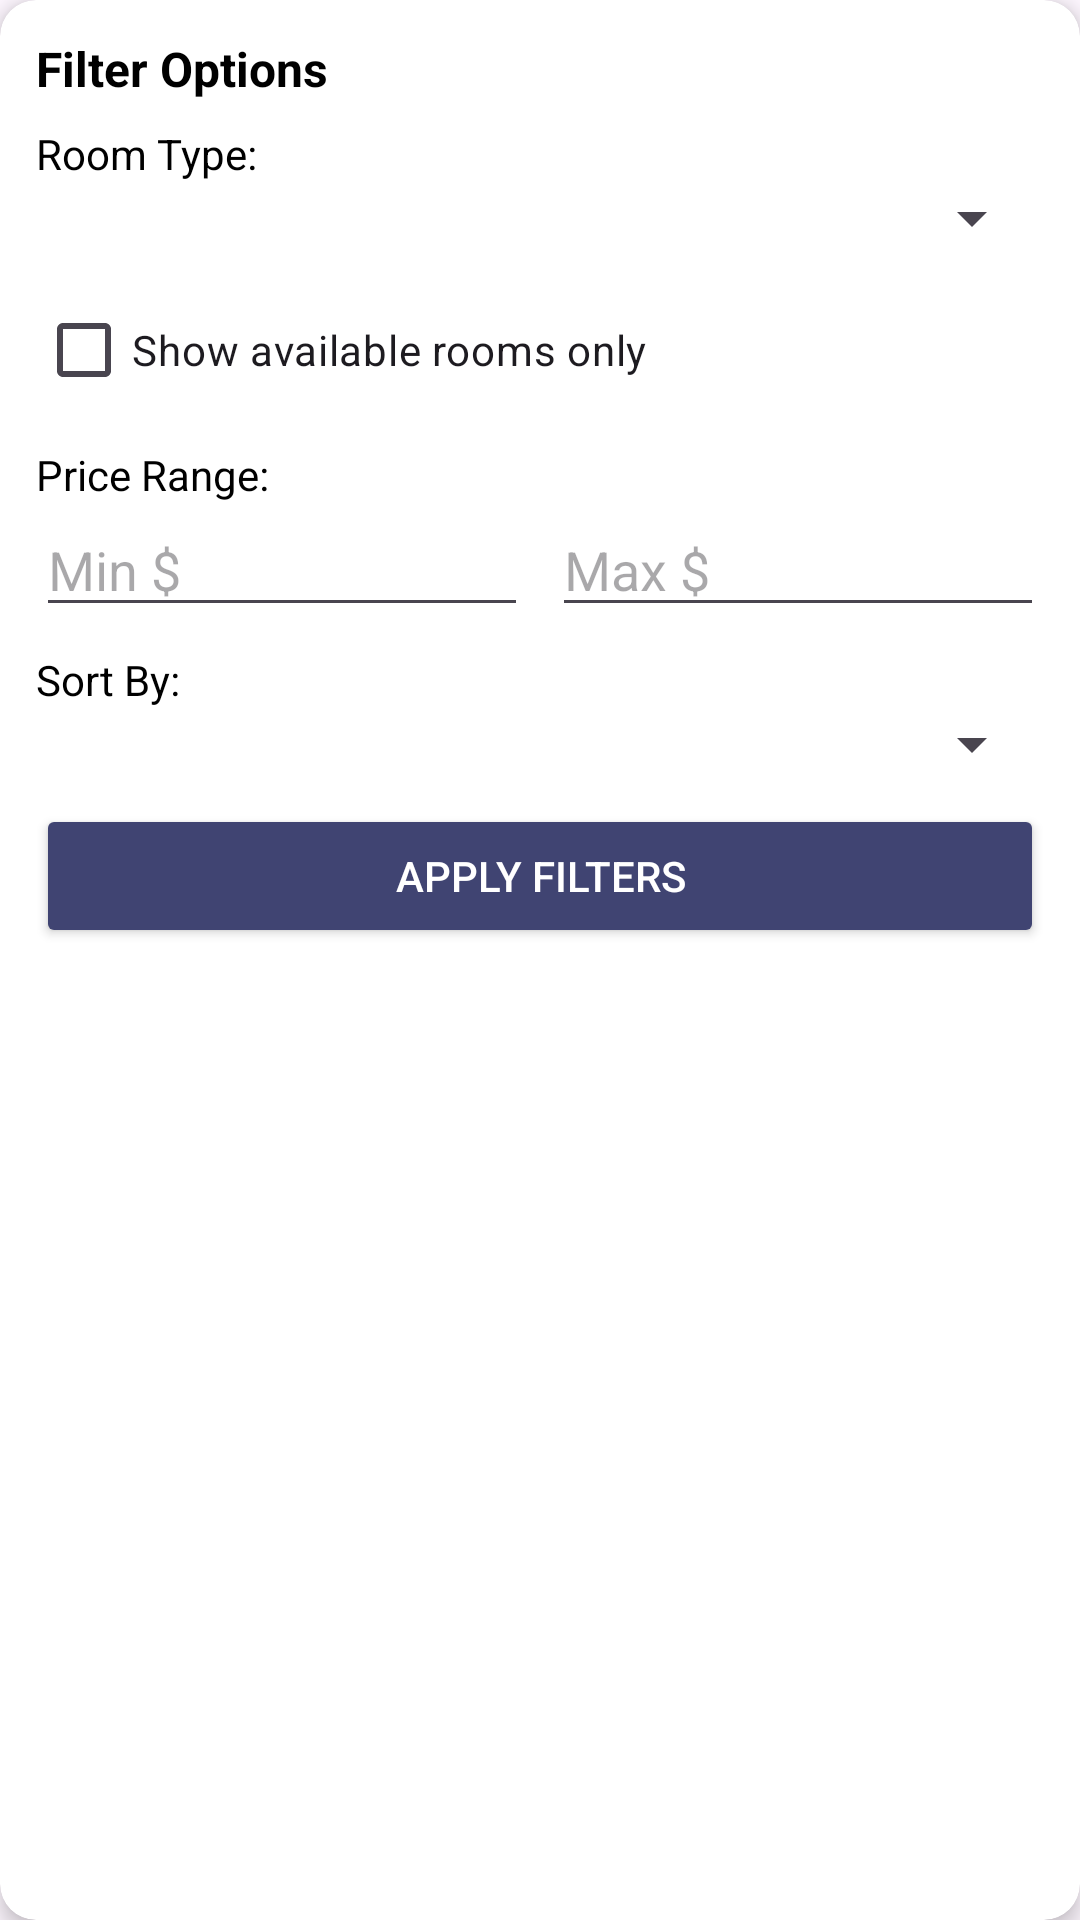

The Android layout XML behind this screen, and the referenced resources:
<!-- AndroidManifest.xml: application theme Theme.LuxeVistaApp -->
<!-- res/layout/filter_layout.xml -->
<?xml version="1.0" encoding="utf-8"?>
<androidx.cardview.widget.CardView
    xmlns:android="http://schemas.android.com/apk/res/android"
    xmlns:app="http://schemas.android.com/apk/res-auto"
    android:layout_width="match_parent"
    android:layout_height="wrap_content"
    android:layout_marginStart="16dp"
    android:layout_marginEnd="16dp"
    android:layout_marginBottom="8dp"
    app:cardCornerRadius="12dp"
    app:cardElevation="4dp"
    android:backgroundTint="@color/white">

    <LinearLayout
        android:layout_width="match_parent"
        android:layout_height="wrap_content"
        android:orientation="vertical"
        android:padding="12dp">

        <TextView
            android:layout_width="match_parent"
            android:layout_height="wrap_content"
            android:text="Filter Options"
            android:textStyle="bold"
            android:textSize="16sp"
            android:textColor="@color/black"
            android:paddingBottom="8dp" />

        
        <TextView
            android:layout_width="wrap_content"
            android:layout_height="wrap_content"
            android:text="Room Type:"
            android:textColor="@color/black" />

        <Spinner
            android:id="@+id/roomTypeSpinner"
            android:layout_width="match_parent"
            android:layout_height="wrap_content"
            android:layout_marginBottom="8dp" />

        
        <CheckBox
            android:id="@+id/availabilityCheckbox"
            android:layout_width="match_parent"
            android:layout_height="wrap_content"
            android:text="Show available rooms only"
            android:layout_marginBottom="8dp" />

        
        <TextView
            android:layout_width="wrap_content"
            android:layout_height="wrap_content"
            android:text="Price Range:"
            android:textColor="@color/black" />

        <LinearLayout
            android:layout_width="match_parent"
            android:layout_height="wrap_content"
            android:orientation="horizontal"
            android:layout_marginBottom="8dp">

            <EditText
                android:id="@+id/minPriceEditText"
                android:layout_width="0dp"
                android:layout_height="wrap_content"
                android:layout_weight="1"
                android:hint="Min $"
                android:inputType="numberDecimal"
                android:layout_marginEnd="8dp" />

            <EditText
                android:id="@+id/maxPriceEditText"
                android:layout_width="0dp"
                android:layout_height="wrap_content"
                android:layout_weight="1"
                android:hint="Max $"
                android:inputType="numberDecimal" />
        </LinearLayout>

        
        <TextView
            android:layout_width="wrap_content"
            android:layout_height="wrap_content"
            android:text="Sort By:"
            android:textColor="@color/black" />

        <Spinner
            android:id="@+id/sortBySpinner"
            android:layout_width="match_parent"
            android:layout_height="wrap_content"
            android:layout_marginBottom="8dp" />

        
        <Button
            android:id="@+id/applyFiltersButton"
            android:layout_width="match_parent"
            android:layout_height="wrap_content"
            android:text="Apply Filters"
            android:backgroundTint="@color/dark_blue_2"
            android:textColor="@color/white" />
    </LinearLayout>
</androidx.cardview.widget.CardView>
<!-- resources referenced by this layout -->
<resources>
  <color name="black">#FF000000</color>
  <color name="dark_blue_2">#404472</color>
  <color name="white">#FFFFFFFF</color>
  <style name="Theme.LuxeVistaApp" parent="Base.Theme.LuxeVistaApp" />
  <style name="Base.Theme.LuxeVistaApp" parent="Theme.Material3.DayNight.NoActionBar">
          
          
  
          <item name="android:forceDarkAllowed" tools:targetApi="29">false</item>
  
      </style>
</resources>
